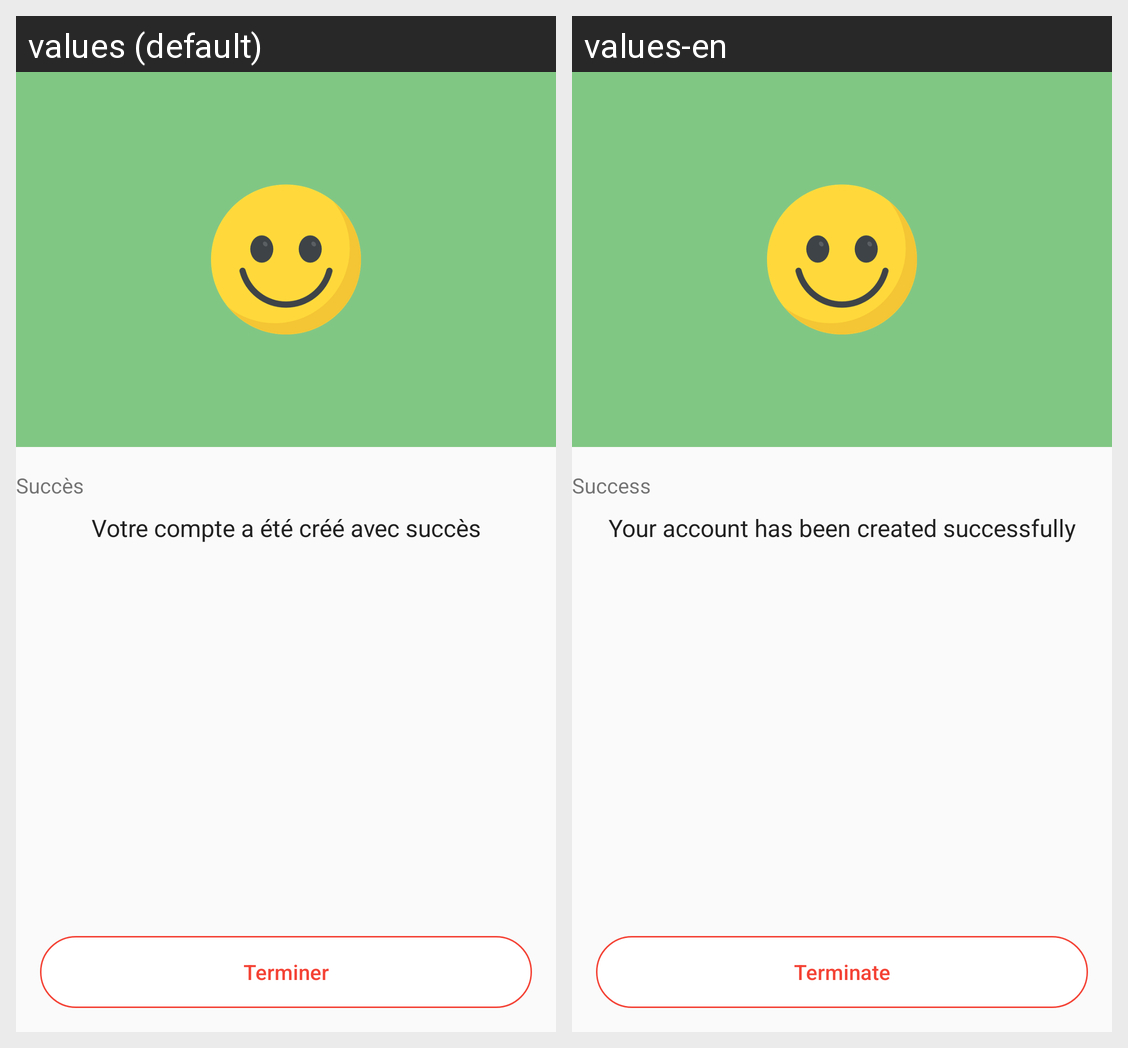

Locale-by-locale string values for the Android screen shown in this grid:
Android screen res/layout/fragment_subscribe_success.xml rendered under 2 locales, left to right: values (default), values-en. Device: Nexus 5 (rendered at 1080×1920; each locale shown at half size, 540×960, under a caption strip naming it); theme AppTheme.
Strings drawn on this screen, with the default value and each locale's value (text and hints the layout hard-codes, and strings that could not be matched under every locale, appear in the picture but are not listed):

common_message_success
  values: Succès
  values-en: Success

account_subscribe_message_success
  values: Votre compte a été créé avec succès
  values-en: Your account has been created successfully

common_action_terminate
  values: Terminer
  values-en: Terminate
